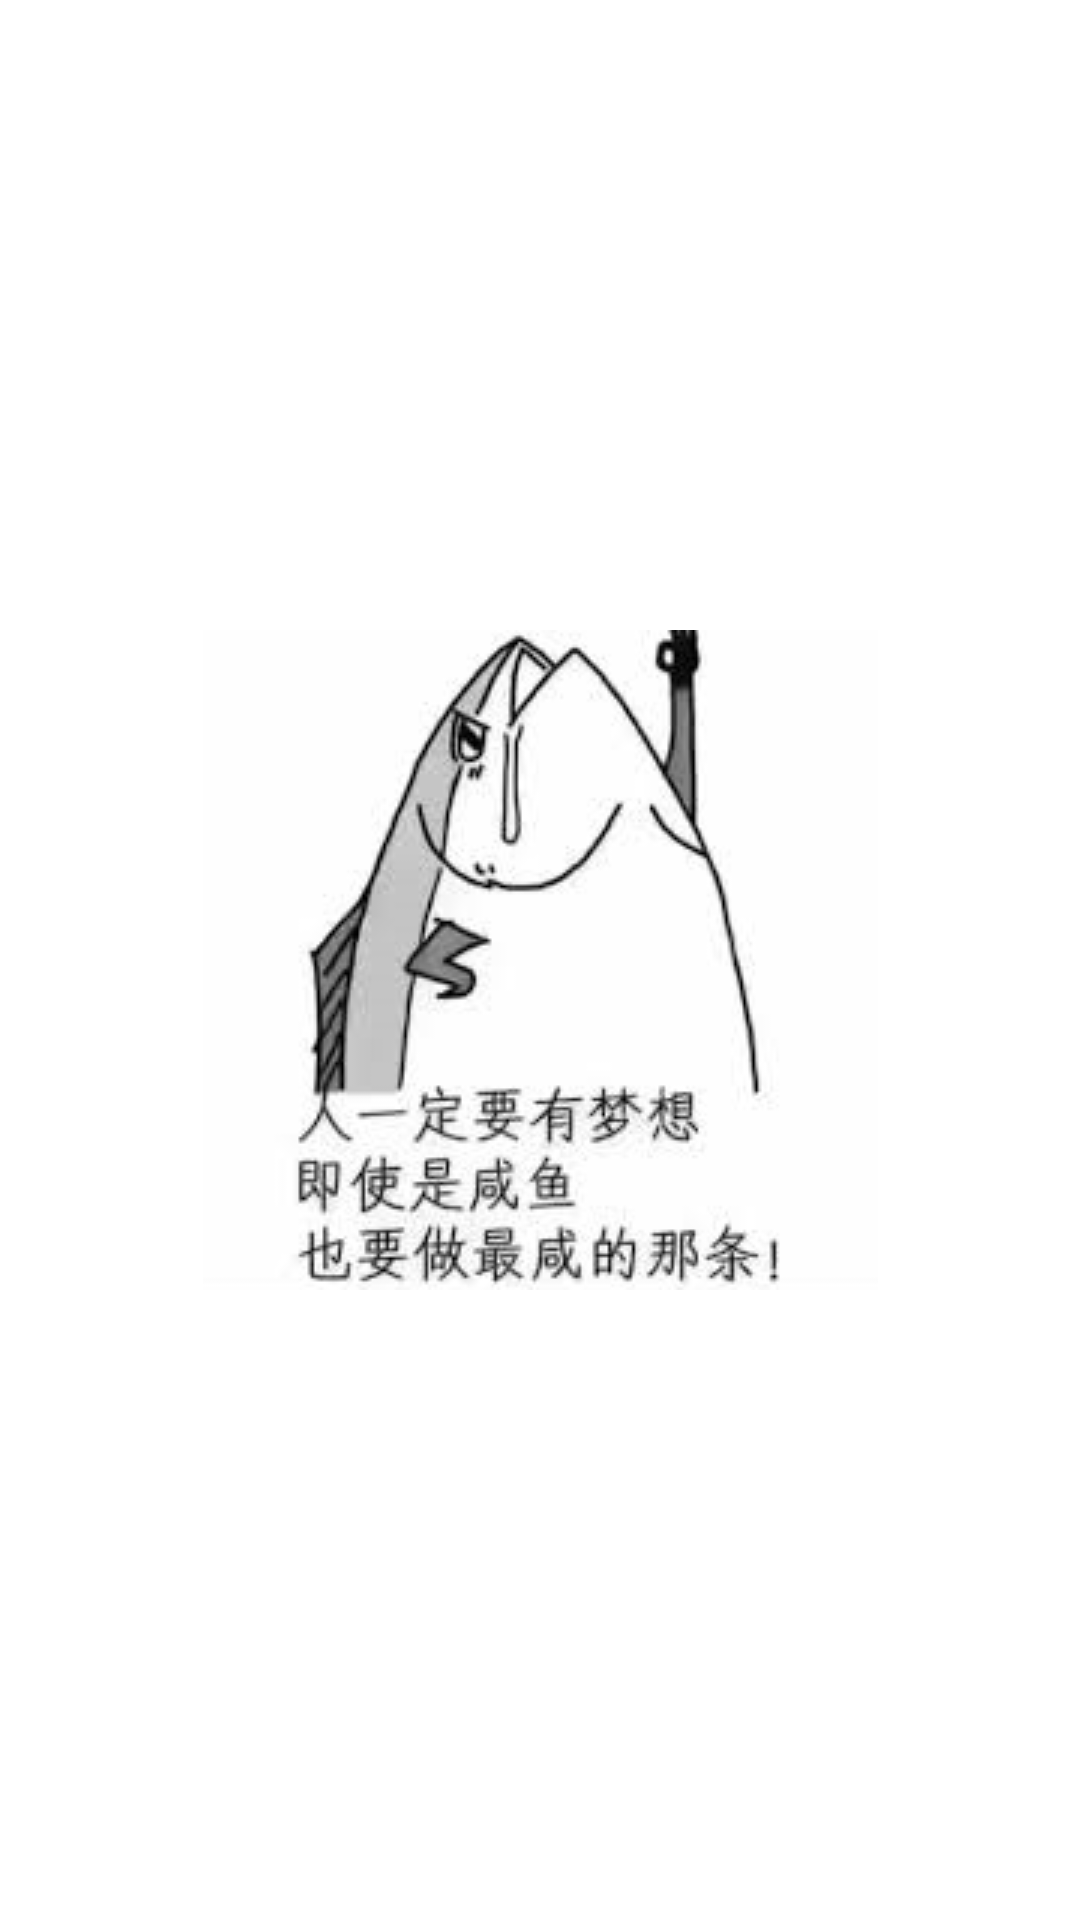

Android layout source for this screen:
<!-- AndroidManifest.xml: application theme AppTheme -->
<!-- res/layout/activity_about.xml -->
<?xml version="1.0" encoding="utf-8"?>
<RelativeLayout xmlns:android="http://schemas.android.com/apk/res/android"
    xmlns:app="http://schemas.android.com/apk/res-auto"
    xmlns:tools="http://schemas.android.com/tools"
    android:layout_width="match_parent"
    android:layout_height="match_parent"
    tools:context="example.saltedfish.activity.AboutActivity"
    android:background="@android:color/white">


    <android.support.v7.widget.Toolbar
        android:id="@+id/toolbar"
        android:layout_width="match_parent"
        android:layout_height="wrap_content"
        android:minHeight="?android:attr/actionBarSize"
        android:background="@color/toolbar_color"
        app:theme="@style/ThemeOverlay.AppCompat.Dark.ActionBar"
        app:popupTheme="@style/AppTheme.PopupOverlay"
        android:elevation="5dp"
        android:layout_alignParentTop="true">

    <TextView
        android:layout_width="wrap_content"
        android:layout_height="wrap_content"
        android:layout_centerInParent="true"
        android:layout_gravity="center"
        android:text="关于我们"
        android:textStyle="bold"
        android:textColor="@android:color/white"
        android:textSize="20sp"/>


    </android.support.v7.widget.Toolbar>


    <ImageView
        android:id="@+id/salted_fish_image_view"
        android:layout_width="250dp"
        android:layout_height="250dp"
        android:scaleType="centerInside"
        android:src="@drawable/salted_fish_2"
        android:layout_centerInParent="true"/>

</RelativeLayout>
<!-- resources referenced by this layout -->
<resources>
  <!-- drawable salted_fish_2: jpg bitmap (drawable, 14512 bytes) -->
  <style name="AppTheme.PopupOverlay" parent="ThemeOverlay.AppCompat.Light" />
  <style name="AppTheme" parent="Theme.AppCompat.Light.NoActionBar">
          
          <item name="colorPrimary">@color/colorPrimary</item>
          <item name="colorPrimaryDark">@color/colorPrimaryDark</item>
          <item name="colorAccent">@color/colorAccent</item>
          <item name="windowActionBar">false</item>
          <item name="windowNoTitle">true</item>
      </style>
  <color name="colorPrimary">#3F51B5</color>
  <color name="colorPrimaryDark">#303F9F</color>
  <color name="colorAccent">#FF4081</color>
</resources>
